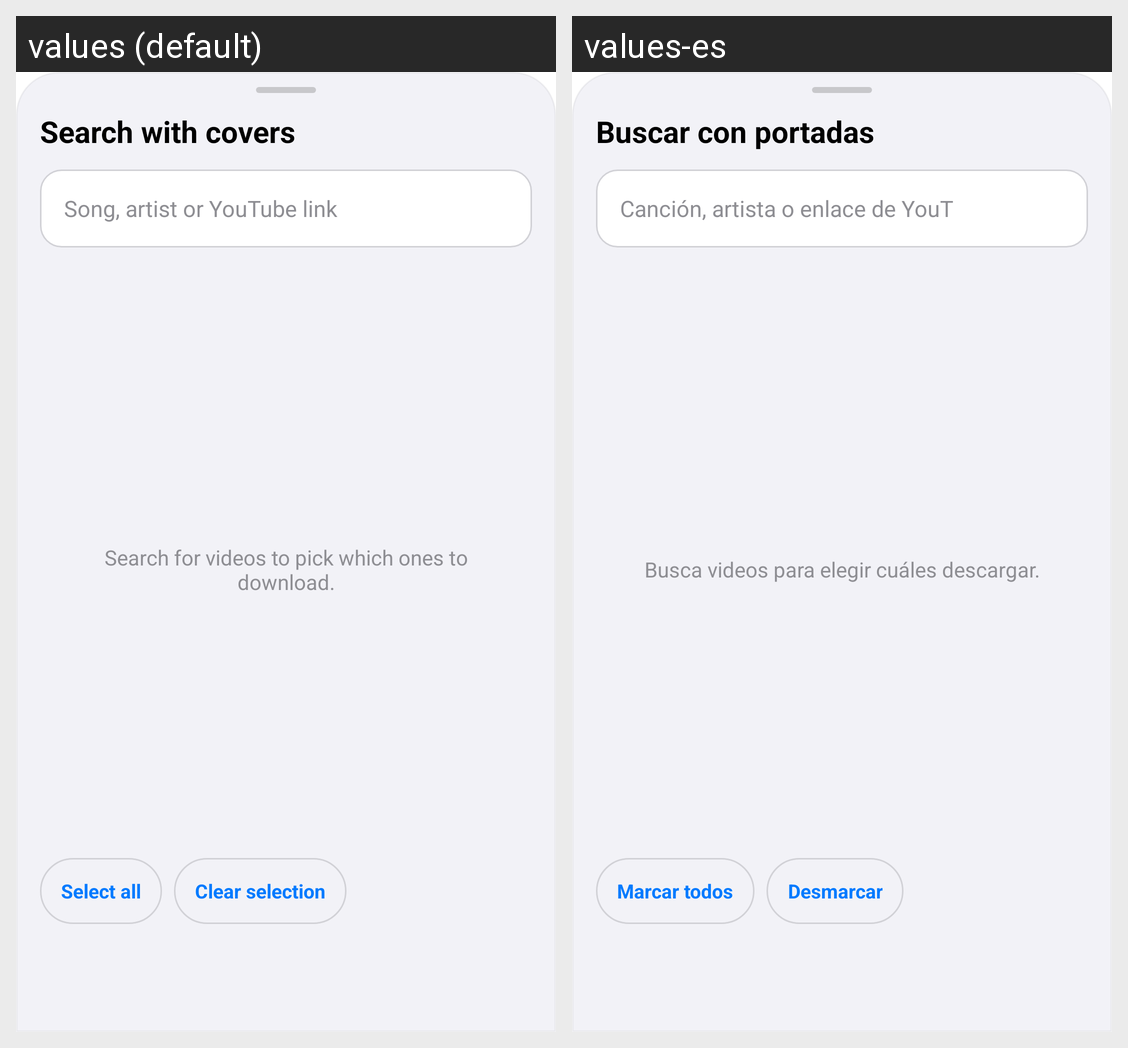

This grid shows one Android layout under two languages. Give, for every string resource on the screen, its name, the default text and each shown locale's text.
Android screen res/layout/sheet_video_search.xml rendered under 2 locales, left to right: values (default), values-es. Device: Nexus 5 (rendered at 1080×1920; each locale shown at half size, 540×960, under a caption strip naming it); theme Theme.MusicBox.
Strings drawn on this screen, with the default value and each locale's value (text and hints the layout hard-codes, and strings that could not be matched under every locale, appear in the picture but are not listed):

buscar_con_portadas
  values: Search with covers
  values-es: Buscar con portadas

cancion_artista_o_enlace_de_youtube
  values: Song, artist or YouTube link
  values-es: Canción, artista o enlace de YouTube

busca_videos_para_elegir
  values: Search for videos to pick which ones to download.
  values-es: Busca videos para elegir cuáles descargar.

marcar_todos
  values: Select all
  values-es: Marcar todos

desmarcar
  values: Clear selection
  values-es: Desmarcar
